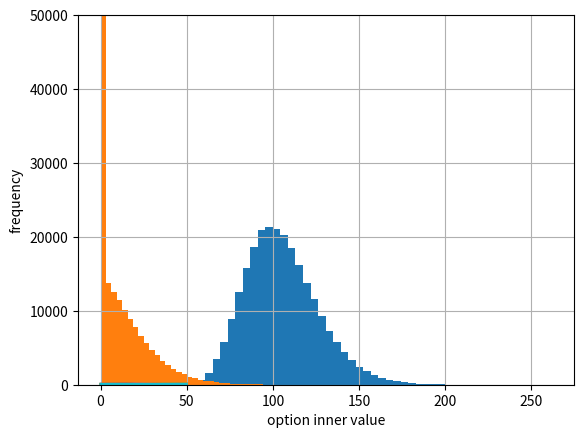

Python code for this plot:
# -*- coding: utf-8 -*-
"""
@author: Paullaliberte
Monte Carlo Valuation of Euro call options - Numpy
Includes Graphical Representation
"""

import math
import numpy as np
from time import time
import matplotlib.pyplot as plt

np.random.seed(20000)
t_0 = time()

#Baseline parameters
S0 = 100.0
K = 105.0
T = 1.0
r = 0.05
sigma = 0.2
M = 50
dt = T/M
I = 250000

#Simulate
S = np.zeros((M + 1, I))
S[0] = S0

for t in range(1, M + 1):
    z = np.random.standard_normal(I)    #Normal Distribution, mean = 0, stdiv = 1
    S[t] = S[t - 1] * np.exp((r - 0.5 * sigma ** 2) * dt + sigma * math.sqrt(dt) * z)
    
    #exp is short for exponential function, not exponent.
    #np.exp can take an array i.e. x = [1, 2, 3]...
    #np.exp(x) = array([  2.71828183,   7.3890561 ,  20.08553692])
    
    
#Calculating M.C. estimator
C0 = math.exp(-r * T) * np.sum(np.maximum(S[-1] - K, 0)) / I

#Output Results
tnp1 = time() - t_0
print("Euro Option Valuation: %7.3f" % C0)
print("Duration in Seconds: %7.3f" % tnp1)

##################
######Graphs######
##################


#First 10 simulated paths
plt.plot(S[:, :10])
plt.grid(True)
plt.xlabel("time step")
plt.ylabel("index level")
plt.show()

#Freq. of simulated index level at period end
plt.hist(S[-1], bins=50)
plt.grid(True)
plt.xlabel("index level")
plt.ylabel("frequency")
plt.show()

#Maturity Inner Values
plt.hist(np.maximum(S[-1] - K, 0), bins=50)
plt.grid(True)
plt.xlabel("option inner value")
plt.ylabel("frequency")
plt.ylim(0, 50000)
plt.show()
